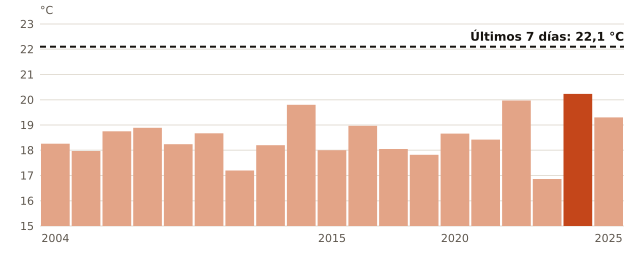

Data behind this chart, as committed beside it:
anio, media_mensual_C
2004, 18.26
2005, 17.97
2006, 18.75
2007, 18.89
2008, 18.24
2011, 18.67
2012, 17.2
2013, 18.2
2014, 19.8
2015, 18.0
2017, 18.97
2018, 18.05
2019, 17.82
2020, 18.66
2021, 18.42
2022, 19.97
2023, 16.86
2024, 20.23
2025, 19.3
ahora, 22.1
